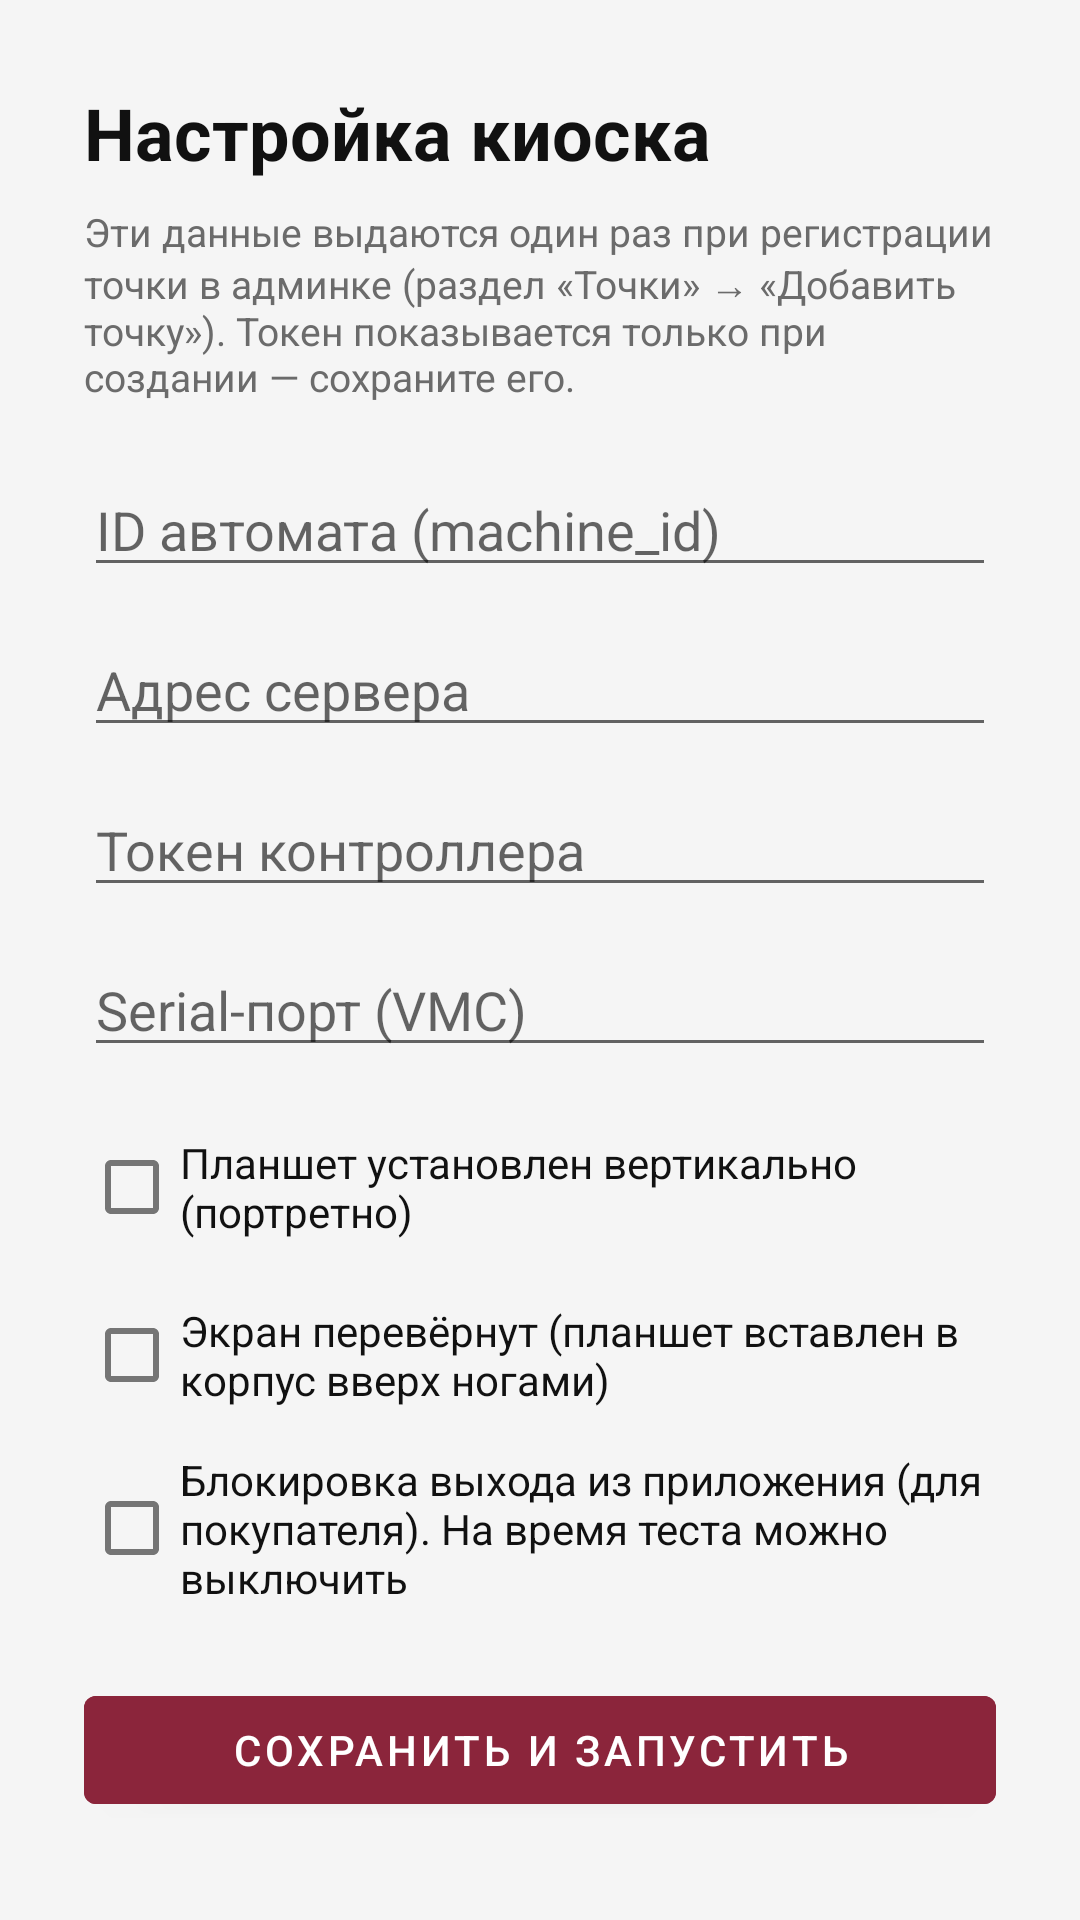

Here is an Android app screen rendered from its layout file. Give the layout XML and the strings, colors and styles it references.
<!-- AndroidManifest.xml: activity theme Theme.VendingKiosk -->
<!-- res/layout/activity_settings.xml -->
<?xml version="1.0" encoding="utf-8"?>
<ScrollView xmlns:android="http://schemas.android.com/apk/res/android"
    android:layout_width="match_parent"
    android:layout_height="match_parent"
    android:background="@color/brand_light">

    <LinearLayout
        android:layout_width="match_parent"
        android:layout_height="wrap_content"
        android:orientation="vertical"
        android:padding="28dp">

        <TextView
            android:layout_width="wrap_content"
            android:layout_height="wrap_content"
            android:text="@string/settings_title"
            android:textColor="@color/brand_dark"
            android:textSize="24sp"
            android:textStyle="bold" />

        <TextView
            android:layout_width="match_parent"
            android:layout_height="wrap_content"
            android:layout_marginTop="8dp"
            android:layout_marginBottom="20dp"
            android:text="@string/settings_hint"
            android:textColor="#6B6B6B"
            android:textSize="13sp" />

        <EditText
            android:id="@+id/inputMachineId"
            android:layout_width="match_parent"
            android:layout_height="wrap_content"
            android:hint="@string/settings_machine_id"
            android:inputType="text"
            android:autofillHints="" />

        <EditText
            android:id="@+id/inputServerUrl"
            android:layout_width="match_parent"
            android:layout_height="wrap_content"
            android:layout_marginTop="12dp"
            android:hint="@string/settings_server_url"
            android:inputType="textUri"
            android:autofillHints="" />

        <EditText
            android:id="@+id/inputToken"
            android:layout_width="match_parent"
            android:layout_height="wrap_content"
            android:layout_marginTop="12dp"
            android:hint="@string/settings_token"
            android:inputType="textVisiblePassword"
            android:autofillHints="" />

        <EditText
            android:id="@+id/inputSerialPort"
            android:layout_width="match_parent"
            android:layout_height="wrap_content"
            android:layout_marginTop="12dp"
            android:hint="@string/settings_serial_port"
            android:inputType="text"
            android:autofillHints="" />

        <CheckBox
            android:id="@+id/inputPortrait"
            android:layout_width="match_parent"
            android:layout_height="wrap_content"
            android:layout_marginTop="16dp"
            android:text="@string/settings_portrait"
            android:textColor="@color/brand_dark" />

        <CheckBox
            android:id="@+id/inputReverse"
            android:layout_width="match_parent"
            android:layout_height="wrap_content"
            android:layout_marginTop="8dp"
            android:text="@string/settings_reverse"
            android:textColor="@color/brand_dark" />

        <CheckBox
            android:id="@+id/inputLockTask"
            android:layout_width="match_parent"
            android:layout_height="wrap_content"
            android:layout_marginTop="8dp"
            android:text="@string/settings_lock_task"
            android:textColor="@color/brand_dark" />

        <Button
            android:id="@+id/btnSave"
            android:layout_width="match_parent"
            android:layout_height="wrap_content"
            android:layout_marginTop="24dp"
            android:backgroundTint="@color/brand_accent"
            android:text="@string/settings_save"
            android:textColor="#FFFFFF" />

    </LinearLayout>
</ScrollView>
<!-- resources referenced by this layout -->
<resources>
  <color name="brand_accent">#8B253B</color>
  <color name="brand_dark">#111111</color>
  <color name="brand_light">#F5F5F5</color>
  <string name="settings_hint">Эти данные выдаются один раз при регистрации точки в админке (раздел «Точки» → «Добавить точку»). Токен показывается только при создании — сохраните его.</string>
  <string name="settings_lock_task">Блокировка выхода из приложения (для покупателя). На время теста можно выключить</string>
  <string name="settings_machine_id">ID автомата (machine_id)</string>
  <string name="settings_portrait">Планшет установлен вертикально (портретно)</string>
  <string name="settings_reverse">Экран перевёрнут (планшет вставлен в корпус вверх ногами)</string>
  <string name="settings_save">Сохранить и запустить</string>
  <string name="settings_serial_port">Serial-порт (VMC)</string>
  <string name="settings_server_url">Адрес сервера</string>
  <string name="settings_title">Настройка киоска</string>
  <string name="settings_token">Токен контроллера</string>
  <style name="Theme.VendingKiosk" parent="Theme.MaterialComponents.DayNight.NoActionBar">
          <item name="colorPrimary">@color/brand_accent</item>
          <item name="colorPrimaryDark">@color/brand_dark</item>
          <item name="colorAccent">@color/brand_accent</item>
          <item name="android:windowBackground">@color/brand_light</item>
      </style>
</resources>
